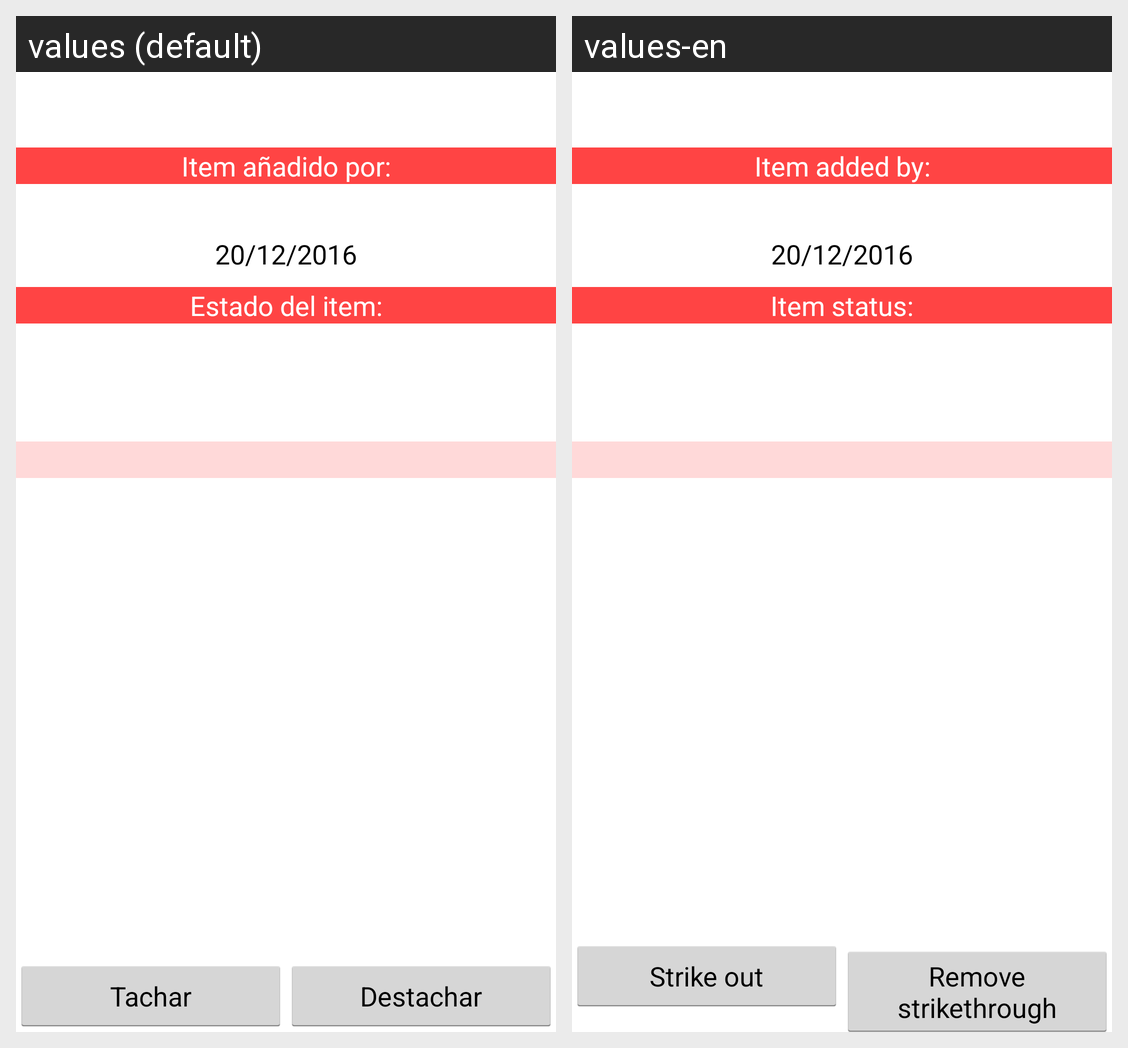

Locale-by-locale string values for the Android screen shown in this grid:
Android screen res/layout/activity_info_item.xml rendered under 2 locales, left to right: values (default), values-en. Device: Nexus 5 (rendered at 1080×1920; each locale shown at half size, 540×960, under a caption strip naming it); theme MyCustomTheme.
Strings drawn on this screen, with the default value and each locale's value (text and hints the layout hard-codes, and strings that could not be matched under every locale, appear in the picture but are not listed):

item_a_adido_por
  values: Item añadido por:
  values-en: Item added by:

estado_del_item
  values: Estado del item:
  values-en: Item status:

tachar
  values: Tachar
  values-en: Strike out

destachar
  values: Destachar
  values-en: Remove strikethrough
